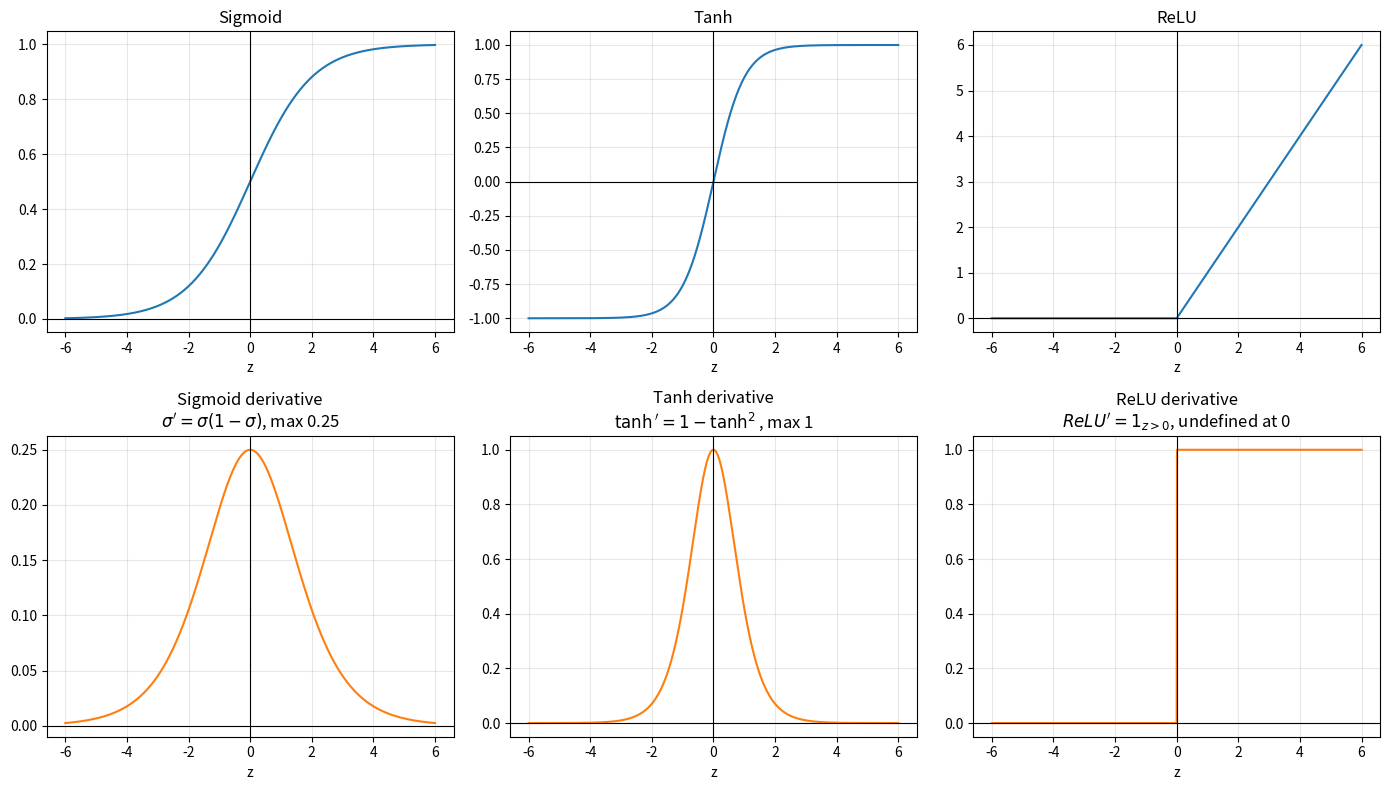

Reproduce this figure in Python.
"""Generate the activation-function figure for section 3.2 of the write-up."""

import matplotlib.pyplot as plt
import numpy as np

SAVE_PATH = "activations.png"
Z = np.linspace(-6, 6, 1201)


def sigmoid(z):
    return 1 / (1 + np.exp(-z))


# (title, values, derivative title, derivative values)
PANELS = [
    ("Sigmoid", sigmoid(Z),
     r"Sigmoid derivative" "\n" r"$\sigma' = \sigma(1-\sigma)$, max 0.25",
     sigmoid(Z) * (1 - sigmoid(Z))),
    ("Tanh", np.tanh(Z),
     r"Tanh derivative" "\n" r"$\tanh' = 1 - \tanh^2$, max 1",
     1 - np.tanh(Z) ** 2),
    ("ReLU", np.maximum(0, Z),
     r"ReLU derivative" "\n" r"$ReLU' = 1_{z>0}$, undefined at 0",
     (Z > 0).astype(float)),
]


def main():
    fig, axes = plt.subplots(2, 3, figsize=(14, 8))
    for col, (name, values, deriv_name, deriv_values) in enumerate(PANELS):
        for row, (title, y) in enumerate([(name, values), (deriv_name, deriv_values)]):
            ax = axes[row][col]
            ax.plot(Z, y, color=f"C{row}")
            ax.set_title(title)
            ax.set_xlabel("z")
            ax.axhline(0, color="black", linewidth=0.8)
            ax.axvline(0, color="black", linewidth=0.8)
            ax.grid(alpha=0.3)
    fig.tight_layout()
    fig.savefig(SAVE_PATH)
    print(f"wrote {SAVE_PATH}")


if __name__ == "__main__":
    main()
